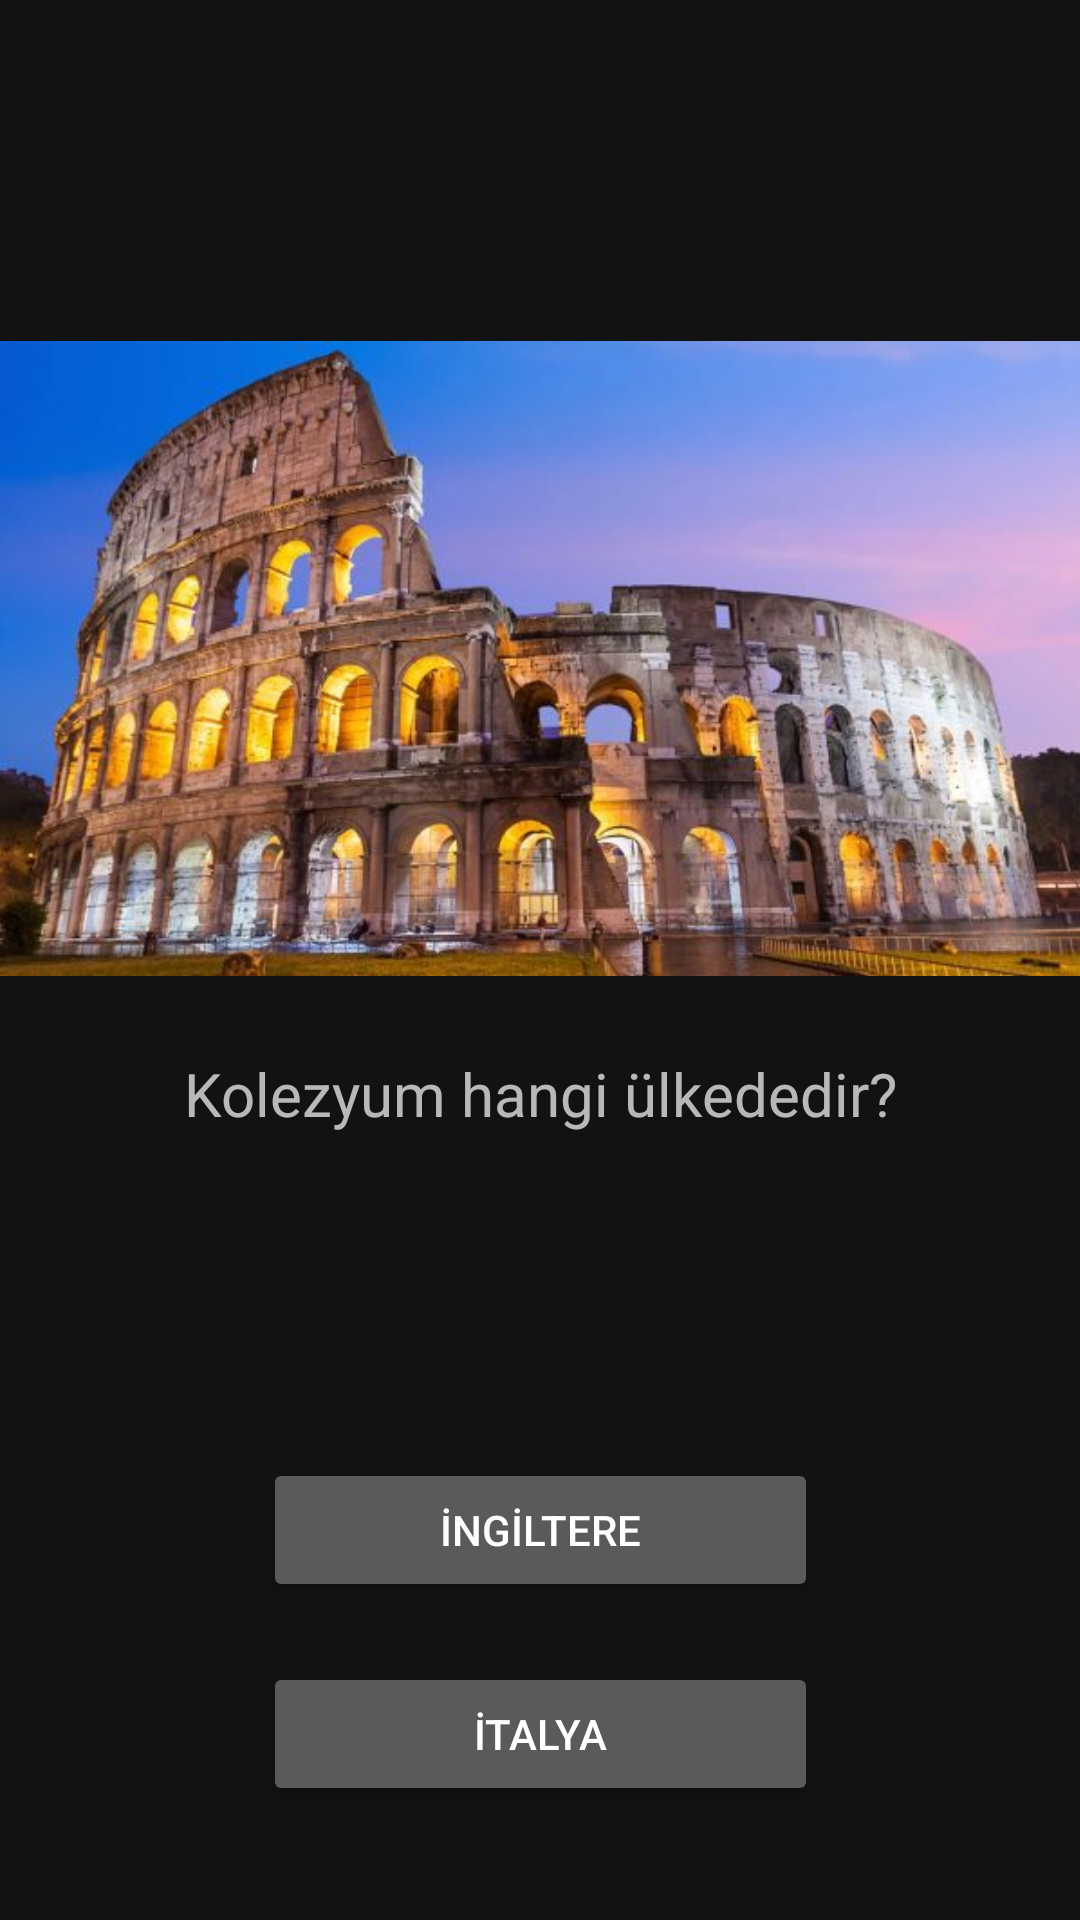

Reconstruct the res/layout file that produces this screen, plus the resources it refers to.
<!-- AndroidManifest.xml: application theme Theme.SehirBil -->
<!-- res/layout/activity_ulkesayfasi6.xml -->
<?xml version="1.0" encoding="utf-8"?>
<androidx.constraintlayout.widget.ConstraintLayout xmlns:android="http://schemas.android.com/apk/res/android"
    xmlns:app="http://schemas.android.com/apk/res-auto"
    xmlns:tools="http://schemas.android.com/tools"
    android:layout_width="match_parent"
    android:layout_height="match_parent"
    android:background="@color/constraintColor"
    tools:context=".ulkesayfasi6">

    <Button
        android:id="@+id/button29"
        android:layout_width="185dp"
        android:layout_height="48dp"
        android:layout_marginTop="20dp"
        android:onClick="dogrucevap"
        android:text="İTALYA"
        app:layout_constraintEnd_toEndOf="parent"
        app:layout_constraintStart_toStartOf="parent"
        app:layout_constraintTop_toBottomOf="@+id/button24" />

    <TextView
        android:id="@+id/textView17"
        android:layout_width="353dp"
        android:layout_height="35dp"
        android:layout_marginTop="8dp"
        android:text="Kolezyum hangi ülkededir?"
        android:textAlignment="center"
        android:textSize="20sp"
        app:layout_constraintEnd_toEndOf="parent"
        app:layout_constraintStart_toStartOf="parent"
        app:layout_constraintTop_toBottomOf="@+id/imageView15" />

    <Button
        android:id="@+id/button24"
        android:layout_width="185dp"
        android:layout_height="48dp"
        android:layout_marginTop="100dp"
        android:onClick="yanliscevap"
        android:text="İNGİLTERE"
        app:layout_constraintEnd_toEndOf="parent"
        app:layout_constraintStart_toStartOf="parent"
        app:layout_constraintTop_toBottomOf="@+id/textView17" />

    <ImageView
        android:id="@+id/imageView15"
        android:layout_width="361dp"
        android:layout_height="247dp"
        android:layout_marginTop="96dp"
        app:layout_constraintEnd_toEndOf="parent"
        app:layout_constraintStart_toStartOf="parent"
        app:layout_constraintTop_toTopOf="parent"
        app:srcCompat="@drawable/italya" />
</androidx.constraintlayout.widget.ConstraintLayout>
<!-- resources referenced by this layout -->
<resources>
  <!-- drawable italya: jpg bitmap (drawable, 51386 bytes) -->
  <style name="Theme.SehirBil" parent="Theme.MaterialComponents.NoActionBar">
          
          <item name="colorPrimary">@color/purple_500</item>
          <item name="colorPrimaryVariant">@color/purple_700</item>
          <item name="colorOnPrimary">@color/white</item>
          
          <item name="colorSecondary">@color/teal_200</item>
          <item name="colorSecondaryVariant">@color/teal_700</item>
          <item name="colorOnSecondary">@color/black</item>
          
          <item name="android:statusBarColor">?attr/colorPrimaryVariant</item>
          
      </style>
  <!-- not gathered from this repository: default colours our renderer supplied (Android Studio template values) -->
  <color name="purple_500">#FF6200EE</color>
  <color name="purple_700">#FF3700B3</color>
  <color name="teal_200">#FF03DAC5</color>
  <color name="teal_700">#FF018786</color>
  <color name="black">#FF000000</color>
  <color name="white">#FFFFFFFF</color>
</resources>
